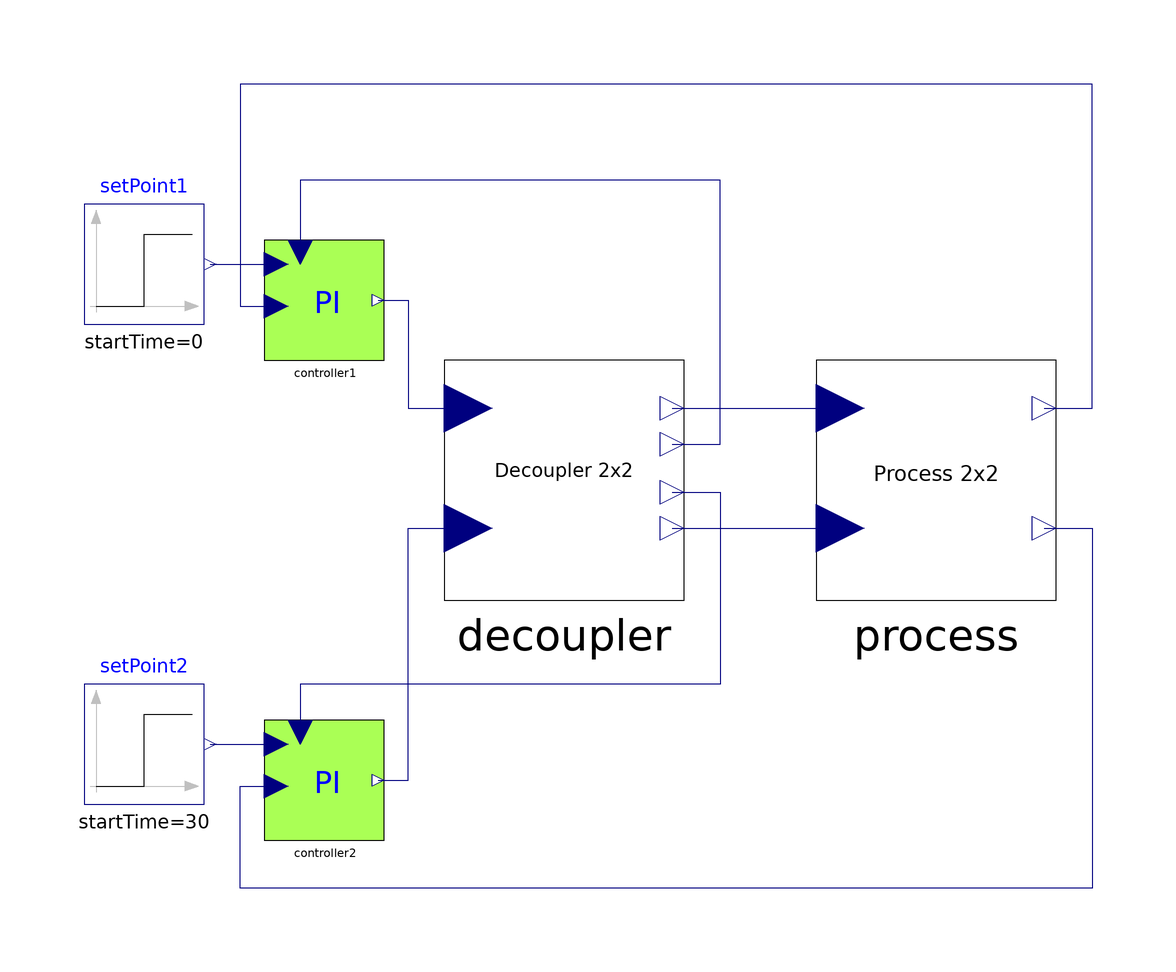

Above is the diagram view of the following Modelica model: its components placed by their Placement annotations and its connect equations drawn as lines.

model DecoupledControl "Control scheme with decoupler"
extends Modelica.Icons.Example;
  Process process(
    P12_den={4,1},
    P22_num={1},
    P22_den={2,1},
    P11_num={1},
    P11_den={5,1},
    P12_num={0.5},
    P21_num={0.5},
    P21_den={3,1})
    annotation (Placement(transformation(extent={{40,0},{80,40}})));
  Decoupler decoupler(
    P_21_22_num={1,0.5},
    P_21_22_den={3,1},
    P_12_11_num={2.5,0.5},
    P_12_11_den={4,1})
    annotation (Placement(transformation(extent={{-22,0},{18,40}})));
  Controllers.PI controller1(
    useBIAS=true,
    Kp=5,
    Ti=5,
    Ts=0.05,
    AntiWindup=true,
    CSmin=-20,
    CSmax=20)
    annotation (Placement(transformation(extent={{-52,40},{-32,60}})));
  Controllers.PI controller2(
    useBIAS=true,
    Kp=2,
    Ti=2,
    Ts=0.05,
    AntiWindup=true,
    CSmin=-20,
    CSmax=20)
    annotation (Placement(transformation(extent={{-52,-40},{-32,-20}})));
  Modelica.Blocks.Sources.Step setPoint1(
    offset=0,
    height=10,
    startTime=0)          annotation (Placement(transformation(extent={{-82,46},
            {-62,66}})));
  Modelica.Blocks.Sources.Step setPoint2(
    offset=0,
    height=10,
    startTime=30)
              annotation (Placement(transformation(extent={{-82,-34},{-62,-14}})));
equation
  connect(controller1.CS, decoupler.u1)
                               annotation (Line(
      points={{-33,50},{-28,50},{-28,32},{-18,32}},
      color={0,0,127},
      smooth=Smooth.None));
  connect(controller2.CS, decoupler.u2)
                                annotation (Line(
      points={{-33,-30},{-28,-30},{-28,12},{-18,12}},
      color={0,0,127},
      smooth=Smooth.None));
  connect(decoupler.y1, process.u1) annotation (Line(
      points={{16,32},{44,32}},
      color={0,0,127},
      smooth=Smooth.None));
  connect(decoupler.y2, process.u2) annotation (Line(
      points={{16,12},{44,12}},
      color={0,0,127},
      smooth=Smooth.None));
  connect(process.y1, controller1.PV)
                             annotation (Line(
      points={{78,32},{86,32},{86,86},{-56,86},{-56,49},{-50,49}},
      color={0,0,127},
      smooth=Smooth.None));
  connect(process.y2, controller2.PV)
                              annotation (Line(
      points={{78,12},{86,12},{86,-48},{-56,-48},{-56,-31},{-50,-31}},
      color={0,0,127},
      smooth=Smooth.None));

  connect(setPoint1.y, controller1.SP)
                         annotation (Line(
      points={{-61,56},{-50,56}},
      color={0,0,127},
      smooth=Smooth.None));
  connect(setPoint2.y, controller2.SP)
                           annotation (Line(
      points={{-61,-24},{-50,-24}},
      color={0,0,127},
      smooth=Smooth.None));

  connect(decoupler.toU1, controller1.BIAS) annotation (Line(
      points={{16,26},{24,26},{24,70},{-46,70},{-46,58}},
      color={0,0,127},
      smooth=Smooth.None));
  connect(decoupler.toU2, controller2.BIAS) annotation (Line(
      points={{16,18},{24,18},{24,-14},{-46,-14},{-46,-22}},
      color={0,0,127},
      smooth=Smooth.None));
  annotation (Diagram(graphics), Documentation(revisions="<html>
<dl><dt>Industrial Control Systems (v 1.0.0) : April-May 2012</dt>
<dl><dt>List of revisions:</dt>
<p><ul>
<li>11 May 2012 (author: Marco Bonvini)</li>
</ul></p>
<dl><dt><b>Main Authors:</b> <br/></dt>
<dd>Marco Bonvini; &lt;<a href=\"mailto:bonvini@elet.polimi.it\">bonvini@elet.polimi.it</a>&gt;</dd>
<dd>Alberto Leva &lt;<a href=\"mailto:leva@elet.polimi.it\">leva@elet.polimi.it</a>&gt;<br/></dd>
<dd>Politecnico di Milano</dd>
<dd>Dipartimento di Elettronica e Informazione</dd>
<dd>Via Ponzio 34/5</dd>
<dd>20133 Milano - ITALIA -<br/></dd>
<dt><b>Copyright:</b> </dt>
<dd>Copyright &copy; 2010-2012, Marco Bonvini and Alberto Leva.<br/></dd>
<dd><i>The IndustrialControlSystems package is <b>free</b> software; it can be redistributed and/or modified under the terms of the <b>Modelica license</b>.</i><br/></dd>
</dl></html>",
             info="
  <HTML>
  <h4>Description</h4>
  <p>
  This example demonstrates decoupled control of a 2x2 MIMO process. The plant has two inputs and
  two outputs with significant cross-coupling: the first input affects both outputs through P11 and P21,
  and similarly the second input affects both outputs through P12 and P22.
  A backward decoupler is inserted between the two independent PI controllers and the physical process
  to cancel the off-diagonal interactions, so that each controller effectively sees a single-loop system.
  The outer PI controllers then track independent step set points on each output channel.<br/><br/>
  <img src=\"modelica://IndustrialControlSystems/Resources/Images/Applications/ControlProblems/DecoupledController/Process.png\"/><br/><br/>
  <img src=\"modelica://IndustrialControlSystems/Resources/Images/Applications/ControlProblems/DecoupledController/DecouplerController.png\"/><br/><br/>
  Compare this model with
  <a href=\"modelica://IndustrialControlSystems.Applications.ControlProblems.DecoupledControl.NoDecoupledControl\">NoDecoupledControl</a>
  to observe the improvement in set-point tracking and cross-coupling rejection achieved by the decoupler.
  </p>
  </HTML>"));
end DecoupledControl;